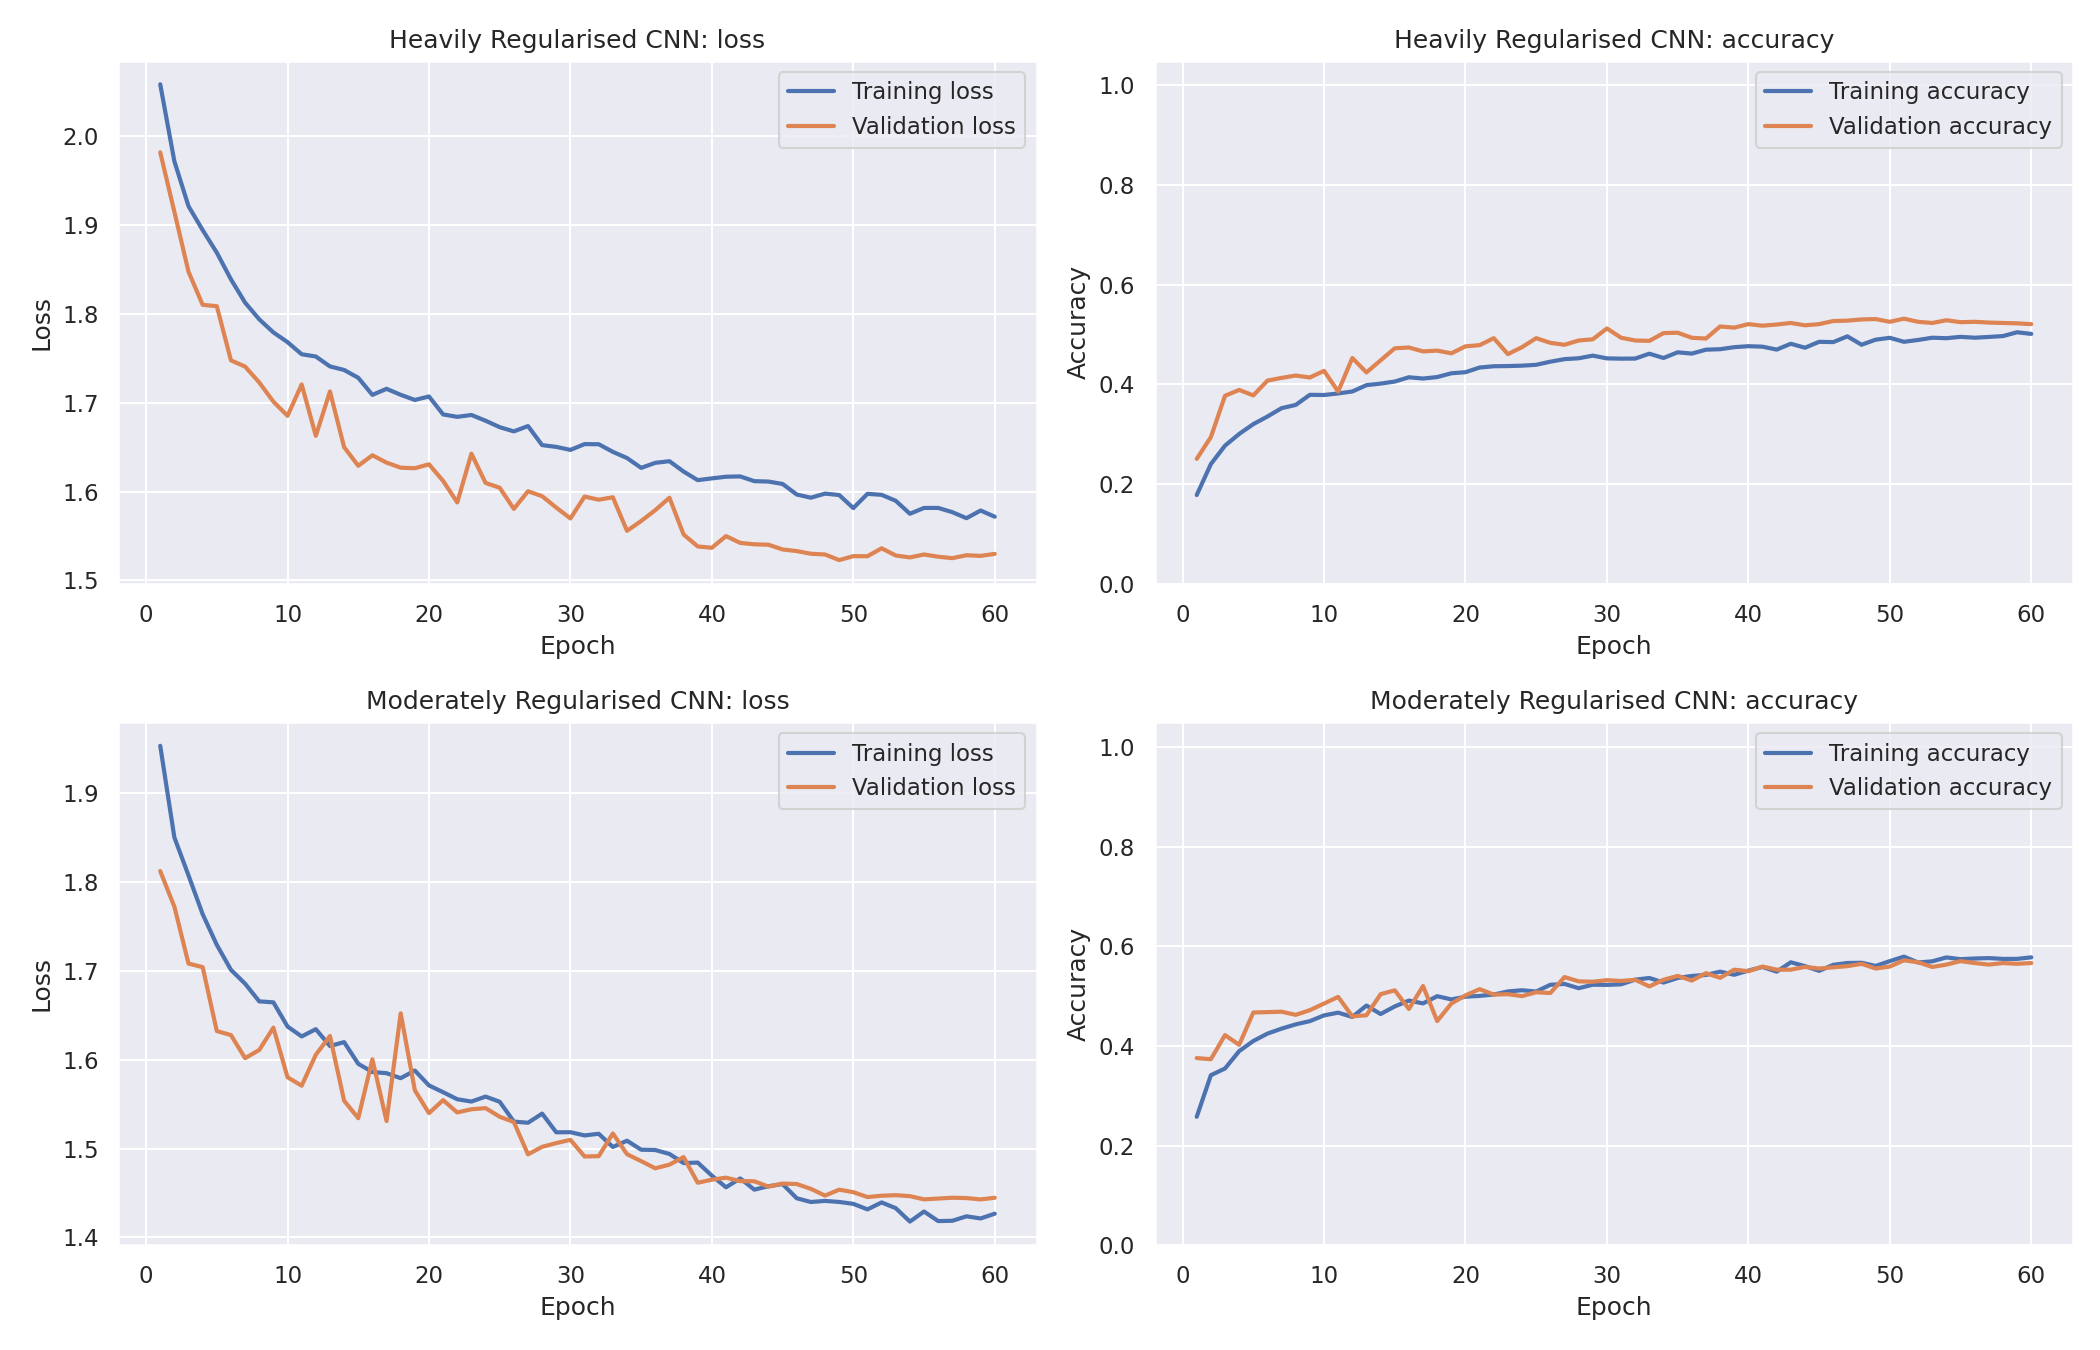

Data behind this chart, as committed beside it:
model, epoch, train_loss, train_acc, val_loss, val_acc, val_f1
Heavily Regularised CNN, 1, 2.058, 0.1782, 1.982, 0.2508, 0.1795
Heavily Regularised CNN, 2, 1.972, 0.2404, 1.915, 0.2945, 0.2135
Heavily Regularised CNN, 3, 1.921, 0.2773, 1.847, 0.3773, 0.3251
Heavily Regularised CNN, 4, 1.894, 0.3008, 1.81, 0.3891, 0.3247
Heavily Regularised CNN, 5, 1.869, 0.3205, 1.809, 0.3781, 0.3212
Heavily Regularised CNN, 6, 1.839, 0.3357, 1.748, 0.4078, 0.3526
Heavily Regularised CNN, 7, 1.813, 0.3526, 1.741, 0.4133, 0.3633
Heavily Regularised CNN, 8, 1.794, 0.359, 1.723, 0.418, 0.38
Heavily Regularised CNN, 9, 1.779, 0.3793, 1.701, 0.4141, 0.3675
Heavily Regularised CNN, 10, 1.768, 0.3789, 1.685, 0.4273, 0.3811
Heavily Regularised CNN, 11, 1.755, 0.3821, 1.721, 0.3859, 0.3384
Heavily Regularised CNN, 12, 1.752, 0.386, 1.663, 0.4531, 0.4076
Heavily Regularised CNN, 13, 1.741, 0.3987, 1.713, 0.4242, 0.3957
Heavily Regularised CNN, 14, 1.737, 0.4018, 1.65, 0.4484, 0.4046
Heavily Regularised CNN, 15, 1.728, 0.4059, 1.629, 0.4727, 0.4332
Heavily Regularised CNN, 16, 1.709, 0.4145, 1.641, 0.4742, 0.4362
Heavily Regularised CNN, 17, 1.716, 0.412, 1.633, 0.4664, 0.4301
Heavily Regularised CNN, 18, 1.709, 0.4149, 1.627, 0.468, 0.4255
Heavily Regularised CNN, 19, 1.703, 0.4225, 1.626, 0.4625, 0.4189
Heavily Regularised CNN, 20, 1.707, 0.4247, 1.631, 0.4766, 0.4374
Heavily Regularised CNN, 21, 1.687, 0.434, 1.612, 0.4789, 0.4424
Heavily Regularised CNN, 22, 1.684, 0.4366, 1.588, 0.493, 0.4513
Heavily Regularised CNN, 23, 1.686, 0.437, 1.643, 0.4609, 0.4237
Heavily Regularised CNN, 24, 1.68, 0.4378, 1.61, 0.475, 0.4389
Heavily Regularised CNN, 25, 1.672, 0.4395, 1.604, 0.493, 0.4612
Heavily Regularised CNN, 26, 1.668, 0.4458, 1.58, 0.4836, 0.4494
Heavily Regularised CNN, 27, 1.674, 0.4509, 1.6, 0.4797, 0.4466
Heavily Regularised CNN, 28, 1.652, 0.4526, 1.595, 0.4883, 0.458
Heavily Regularised CNN, 29, 1.65, 0.4579, 1.582, 0.4906, 0.4546
Heavily Regularised CNN, 30, 1.647, 0.4524, 1.57, 0.5125, 0.4807
Heavily Regularised CNN, 31, 1.653, 0.4518, 1.594, 0.4938, 0.4593
Heavily Regularised CNN, 32, 1.653, 0.452, 1.591, 0.4883, 0.459
Heavily Regularised CNN, 33, 1.645, 0.4618, 1.594, 0.4875, 0.4585
Heavily Regularised CNN, 34, 1.638, 0.4532, 1.556, 0.5031, 0.4722
Heavily Regularised CNN, 35, 1.627, 0.4645, 1.567, 0.5039, 0.4776
Heavily Regularised CNN, 36, 1.632, 0.462, 1.579, 0.4938, 0.4707
Heavily Regularised CNN, 37, 1.634, 0.4698, 1.593, 0.4922, 0.4641
Heavily Regularised CNN, 38, 1.622, 0.4708, 1.552, 0.5164, 0.4881
Heavily Regularised CNN, 39, 1.613, 0.4749, 1.538, 0.5141, 0.4837
Heavily Regularised CNN, 40, 1.615, 0.4768, 1.537, 0.5211, 0.4943
Heavily Regularised CNN, 41, 1.617, 0.4759, 1.55, 0.518, 0.49
Heavily Regularised CNN, 42, 1.617, 0.47, 1.542, 0.5203, 0.4915
Heavily Regularised CNN, 43, 1.612, 0.4817, 1.541, 0.5234, 0.4992
Heavily Regularised CNN, 44, 1.611, 0.4737, 1.54, 0.5188, 0.4926
Heavily Regularised CNN, 45, 1.609, 0.4856, 1.535, 0.5211, 0.4931
Heavily Regularised CNN, 46, 1.597, 0.485, 1.533, 0.5273, 0.5007
Heavily Regularised CNN, 47, 1.593, 0.4966, 1.53, 0.5281, 0.5019
Heavily Regularised CNN, 48, 1.598, 0.4798, 1.529, 0.5305, 0.5066
Heavily Regularised CNN, 49, 1.596, 0.4899, 1.523, 0.5312, 0.5041
Heavily Regularised CNN, 50, 1.581, 0.4936, 1.527, 0.5258, 0.4993
Heavily Regularised CNN, 51, 1.597, 0.4856, 1.527, 0.532, 0.5092
Heavily Regularised CNN, 52, 1.596, 0.4893, 1.536, 0.5258, 0.501
Heavily Regularised CNN, 53, 1.59, 0.4938, 1.528, 0.5234, 0.4982
Heavily Regularised CNN, 54, 1.575, 0.4929, 1.526, 0.5289, 0.5022
Heavily Regularised CNN, 55, 1.582, 0.4956, 1.529, 0.525, 0.4981
Heavily Regularised CNN, 56, 1.582, 0.4938, 1.527, 0.5258, 0.4994
Heavily Regularised CNN, 57, 1.577, 0.4954, 1.525, 0.5242, 0.4976
Heavily Regularised CNN, 58, 1.57, 0.4972, 1.528, 0.5234, 0.498
Heavily Regularised CNN, 59, 1.579, 0.5048, 1.528, 0.5227, 0.4972
Heavily Regularised CNN, 60, 1.572, 0.5015, 1.53, 0.5211, 0.4952
... 60 more rows
